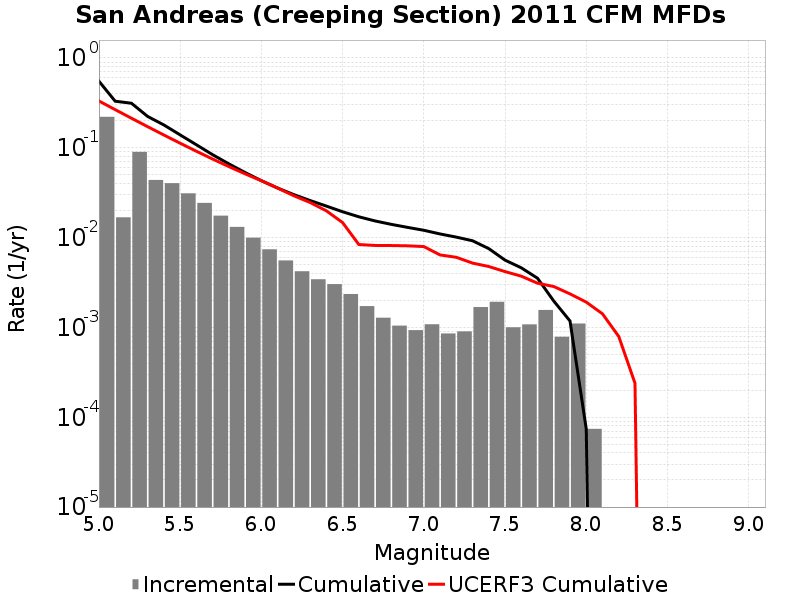

The data file committed next to this chart (first rows):
Magnitude, Incremental Rate, Cumulative Rate, UCERF3 Cumulative Rate
5.05, 0.2213, 0.5518, 0.3324
5.15, 0.01683, 0.3305, 0.2662
5.25, 0.09013, 0.3137, 0.2137
5.35, 0.04385, 0.2235, 0.172
5.45, 0.04039, 0.1797, 0.1388
5.55, 0.03114, 0.1393, 0.1125
5.65, 0.02435, 0.1082, 0.0916
5.75, 0.01756, 0.0838, 0.07499
5.85, 0.01316, 0.06624, 0.06179
5.95, 0.009989, 0.05308, 0.05131
6.05, 0.007411, 0.0431, 0.04299
6.15, 0.005569, 0.03568, 0.0356
6.25, 0.004222, 0.03012, 0.02926
6.35, 0.003437, 0.02589, 0.02462
6.45, 0.003036, 0.02246, 0.01989
6.55, 0.002355, 0.01942, 0.01472
6.65, 0.001727, 0.01707, 0.00838
6.75, 0.001283, 0.01534, 0.008186
6.85, 0.001047, 0.01406, 0.008163
6.95, 9.327976E-4, 0.01301, 0.008108
7.05, 0.001084, 0.01208, 0.007953
7.15, 8.5656904E-4, 0.01099, 0.006418
7.25, 9.0371043E-4, 0.01013, 0.00604
7.35, 0.001685, 0.009231, 0.005207
7.45, 0.001929, 0.007546, 0.004768
7.55, 0.001004, 0.005617, 0.004187
7.65, 0.001081, 0.004613, 0.003724
7.75, 0.001565, 0.003532, 0.003109
7.85, 7.8736147E-4, 0.001967, 0.002855
7.95, 0.001105, 0.00118, 0.002364
8.05, 7.422261E-5, 7.422261E-5, 0.001914
8.15, 0.0, 0.0, 0.001418
8.25, 0.0, 0.0, 7.937497E-4
8.35, 0.0, 0.0, 2.3926099E-4
8.45, 0.0, 0.0, 0.0
8.55, 0.0, 0.0, 0.0
8.65, 0.0, 0.0, 0.0
8.75, 0.0, 0.0, 0.0
8.85, 0.0, 0.0, 0.0
8.95, 0.0, 0.0, 0.0
9.05, 0.0, 0.0, 0.0
